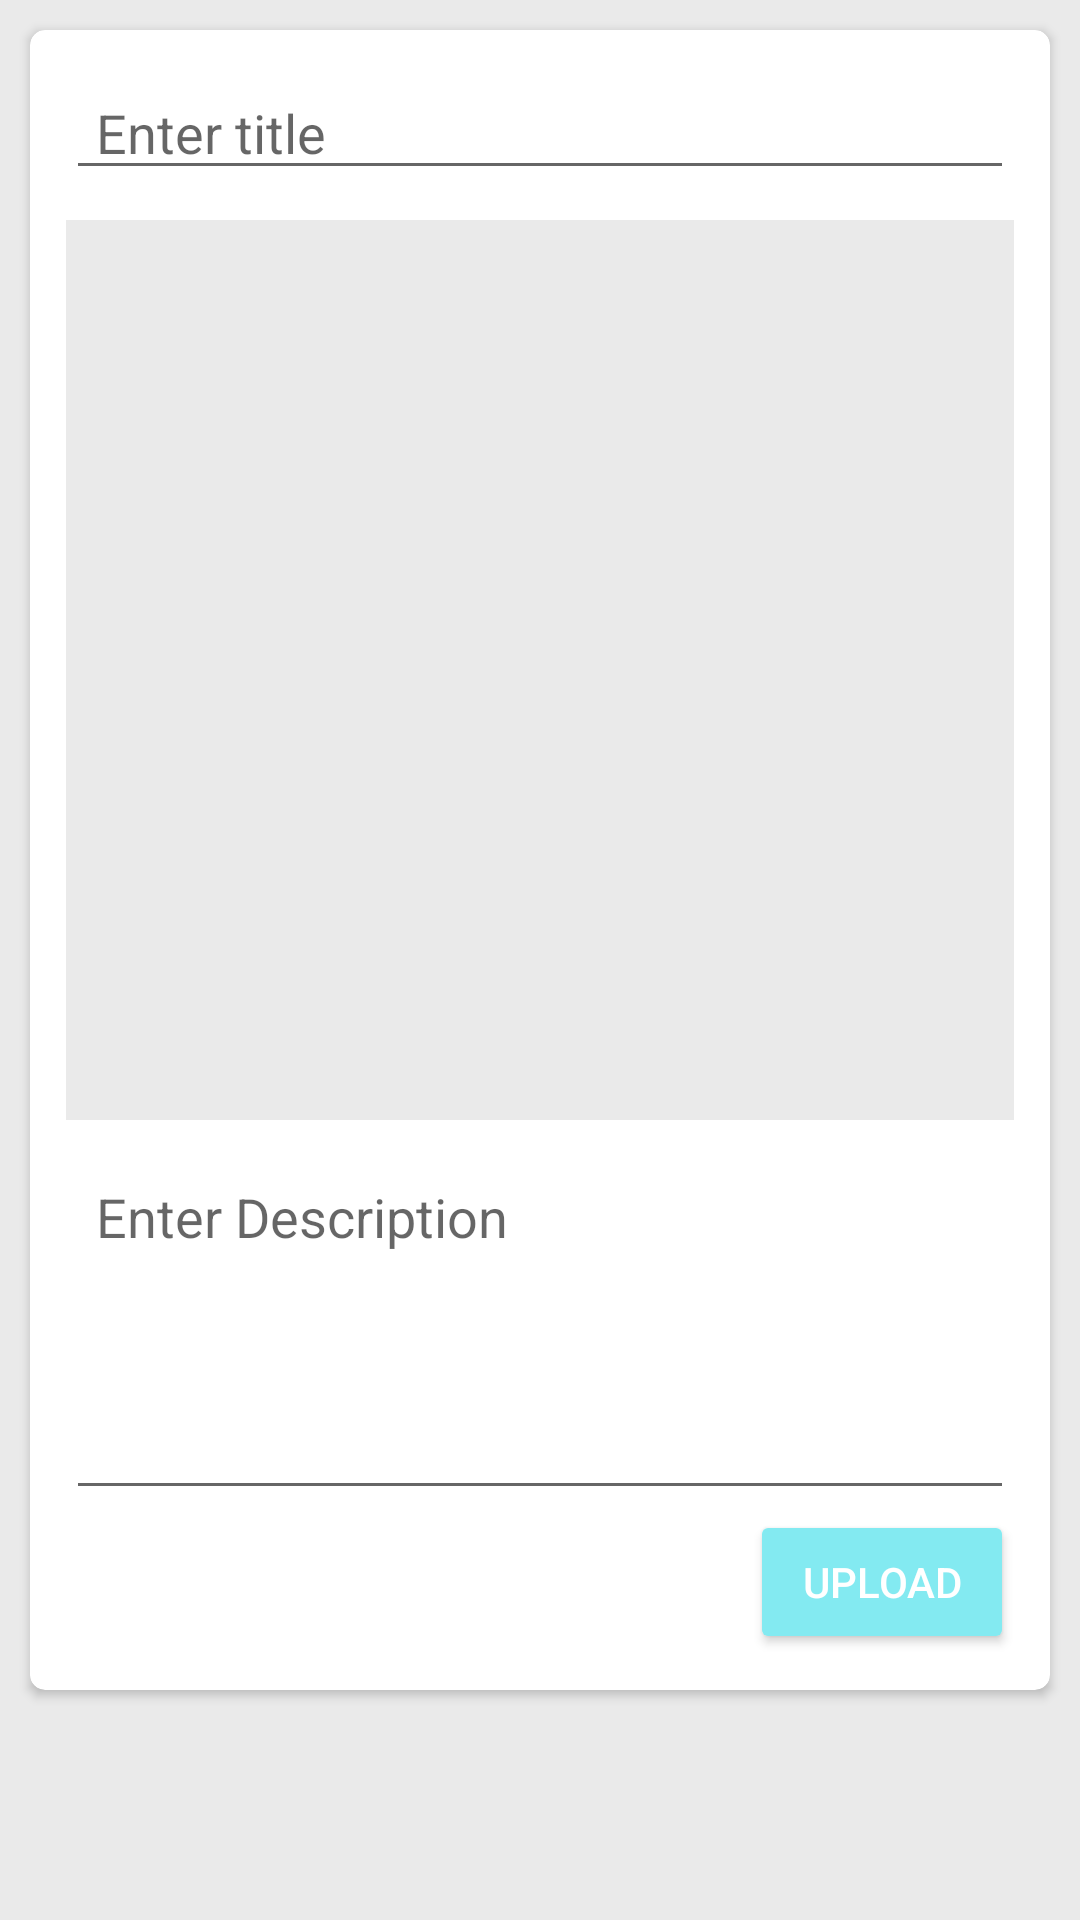

Android layout source for this screen:
<!-- AndroidManifest.xml: application theme Theme.JusTalk_Main -->
<!-- res/layout/activity_add_post.xml -->
<?xml version="1.0" encoding="utf-8"?>
<ScrollView
    xmlns:android="http://schemas.android.com/apk/res/android"
    xmlns:app="http://schemas.android.com/apk/res-auto"
    xmlns:tools="http://schemas.android.com/tools"
    android:layout_width="match_parent"
    android:layout_height="match_parent"
    tools:context=".AddPostActivity"
    android:background="@color/grey">

    <androidx.cardview.widget.CardView
        android:layout_width="match_parent"
        android:layout_height="wrap_content"
        app:cardCornerRadius="5dp"
        android:layout_margin="10dp">
        <LinearLayout
            android:layout_width="match_parent"
            android:layout_height="wrap_content"
            android:layout_margin="2dp"
            android:orientation="vertical"
            >

            <EditText
                android:id="@+id/pTitleEt"
                android:layout_marginTop="10dp"
                android:paddingStart="10dp"
                android:hint="Enter title"
                android:singleLine="true"
                android:layout_marginRight="10dp"
                android:layout_marginLeft="10dp"
                android:layout_width="match_parent"
                android:layout_height="wrap_content"/>

            <ImageView
                android:id="@+id/pImageIv"
                android:background="@color/grey"
                android:layout_width="match_parent"
                android:layout_height="300dp"
                android:layout_margin="10dp"
                android:minHeight="200dp"/>


            <EditText
                android:id="@+id/pDescriptionEt"
                android:paddingStart="10dp"
                android:hint="Enter Description"
                android:singleLine="true"
                android:inputType="textMultiLine"
                android:minHeight="120dp"
                android:gravity="start"
                android:layout_marginRight="10dp"
                android:layout_marginLeft="10dp"
                android:layout_width="match_parent"
                android:layout_height="wrap_content"/>

            <Button
                android:id="@+id/pUploadBtn"
                style="@style/Widget.AppCompat.Button.Colored"
                android:text="Upload"
                android:layout_gravity="end"
                android:layout_marginBottom="10dp"
                android:layout_marginRight="10dp"
                android:layout_width="wrap_content"
                android:layout_height="wrap_content"/>

        </LinearLayout>
    </androidx.cardview.widget.CardView>

</ScrollView>
<!-- resources referenced by this layout -->
<resources>
  <color name="grey">#EAEAEA</color>
  <style name="Theme.JusTalk_Main" parent="Theme.MaterialComponents.DayNight.DarkActionBar">
          
          <item name="colorPrimary">@color/theme_blue</item>
          <item name="colorPrimaryVariant">@color/purple_700</item>
          <item name="colorOnPrimary">@color/white</item>
          
          <item name="colorSecondary">@color/theme_blue_light</item>
          <item name="colorSecondaryVariant">@color/teal_700</item>
          <item name="colorOnSecondary">@color/black</item>
          
          <item name="android:statusBarColor" tools:targetApi="l">?attr/colorPrimaryVariant</item>
          
      </style>
  <color name="theme_blue">#63a4ff</color>
  <color name="purple_700">#FF3700B3</color>
  <color name="white">#FFFFFFFF</color>
  <color name="theme_blue_light">#83eaf1</color>
  <color name="teal_700">#FF018786</color>
  <color name="black">#FF000000</color>
</resources>
